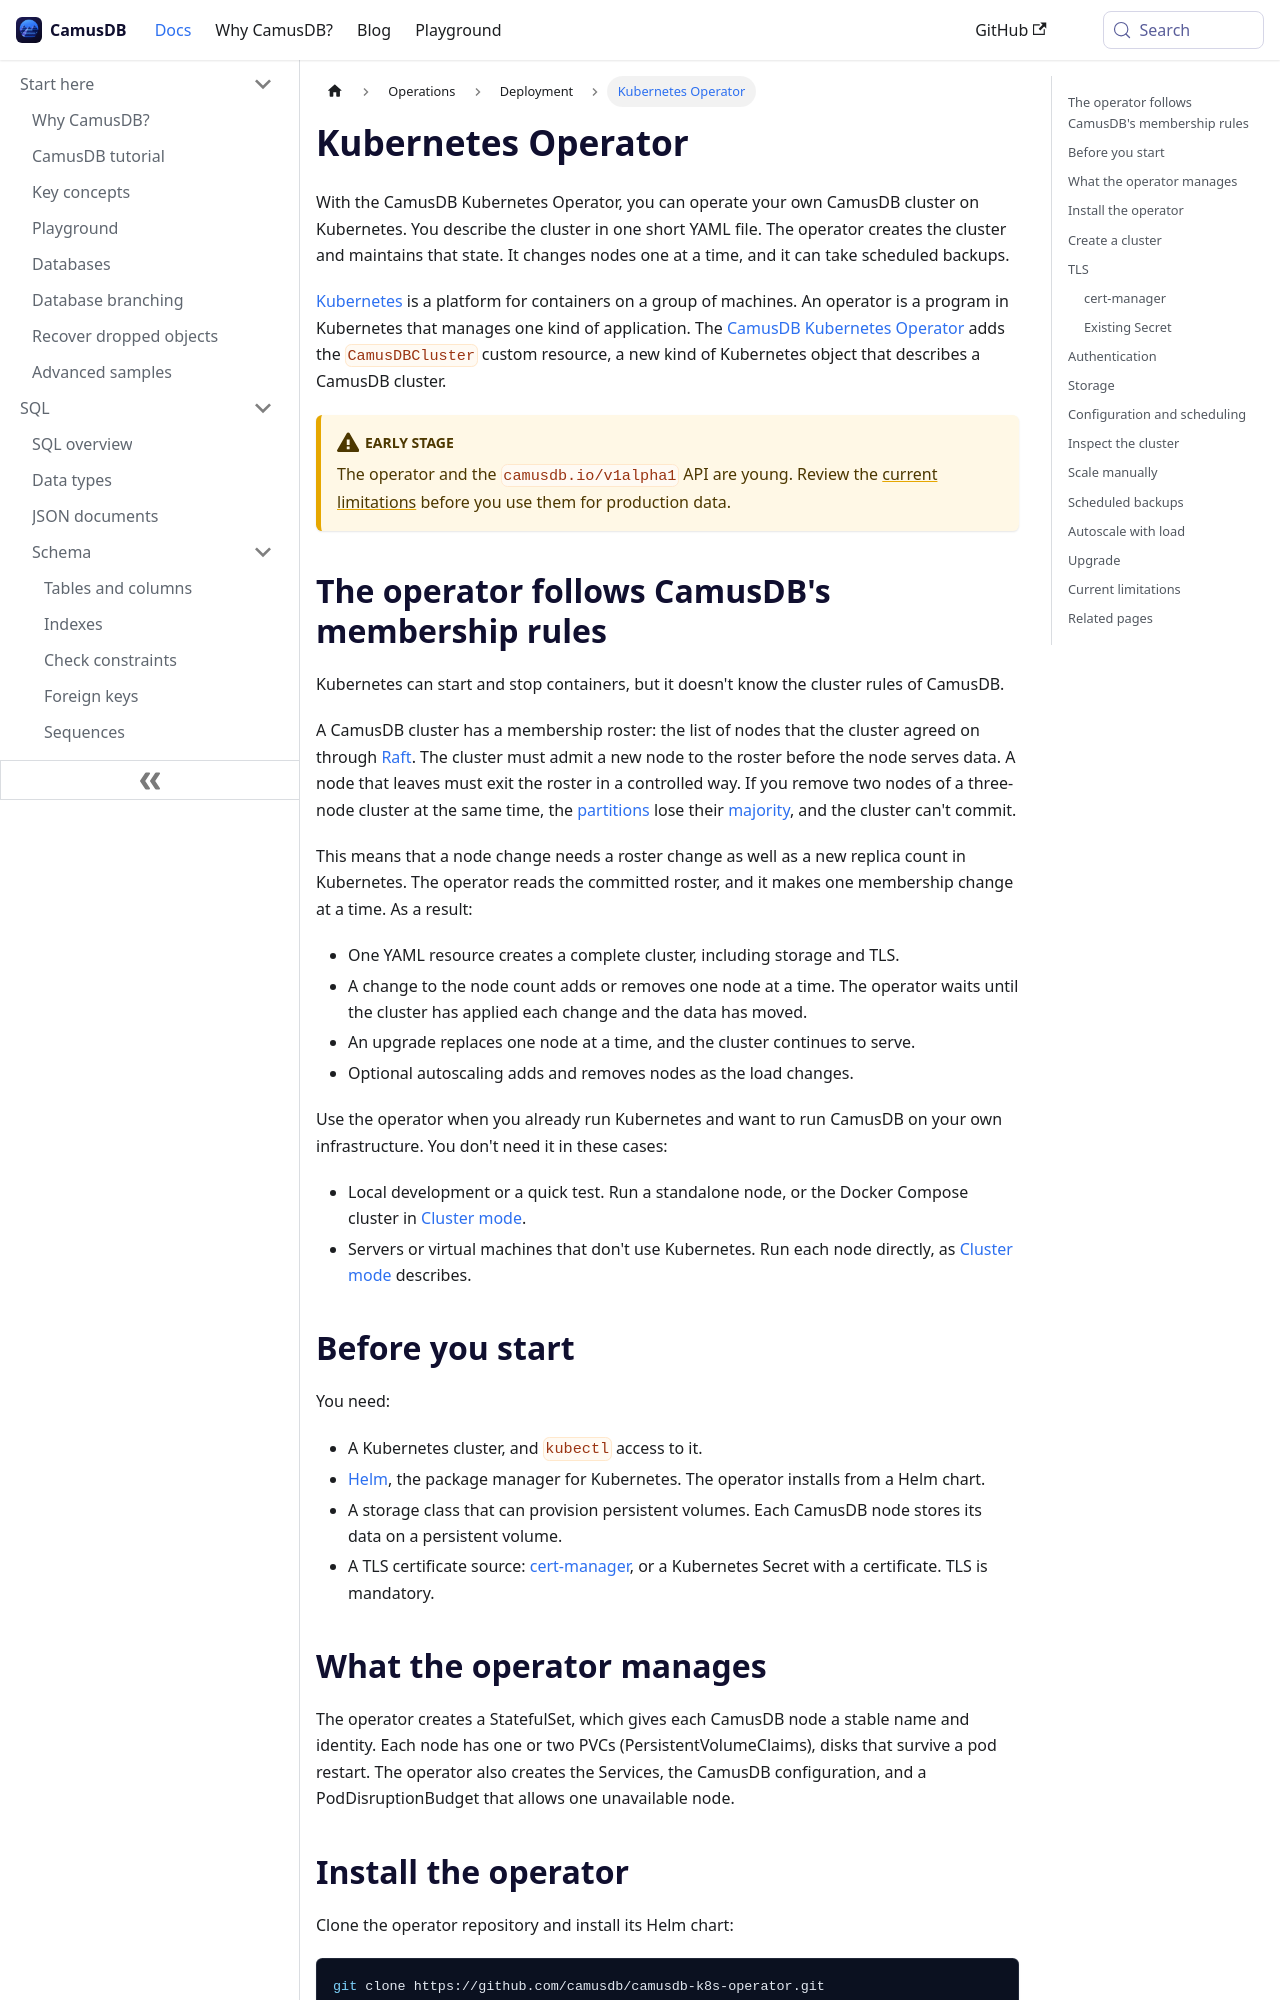

repository: camusdb/camusdb.github.io · page: docs/kubernetes-operator/index.html · generator: docusaurus

---
sidebar_position: 6.1
description: "Run a self-managed CamusDB cluster on Kubernetes. Describe the cluster in one short YAML file, and the CamusDB Kubernetes Operator creates it and keeps it in that state."
---

# Kubernetes Operator

With the CamusDB Kubernetes Operator, you can operate your own CamusDB cluster
on Kubernetes. You describe the cluster in one short YAML file. The operator
creates the cluster and maintains that state. It changes nodes one at a time,
and it can take scheduled backups.

[Kubernetes](https://kubernetes.io/) is a platform for containers on a group of
machines. An operator is a program in Kubernetes that manages one kind of
application. The
[CamusDB Kubernetes Operator](https://github.com/camusdb/camusdb-k8s-operator)
adds the `CamusDBCluster` custom resource, a new kind of Kubernetes object that
describes a CamusDB cluster.

:::caution Early stage

The operator and the `camusdb.io/v1alpha1` API are young. Review the
[current limitations](#current-limitations) before you use them for production
data.

:::

## The operator follows CamusDB's membership rules

Kubernetes can start and stop containers, but it doesn't know the cluster rules
of CamusDB.

A CamusDB cluster has a membership roster: the list of nodes that the cluster
agreed on through [Raft](/docs/concepts#raft). The cluster must admit a new node
to the roster before the node serves data. A node that leaves must exit the
roster in a controlled way. If you remove two nodes of a three-node cluster at
the same time, the [partitions](/docs/concepts#partition) lose their
[majority](/docs/concepts#majority), and the cluster can't commit.

This means that a node change needs a roster change as well as a new replica
count in Kubernetes. The operator reads the committed roster, and it makes one
membership change at a time. As a result:

- One YAML resource creates a complete cluster, including storage and TLS.
- A change to the node count adds or removes one node at a time. The operator
  waits until the cluster has applied each change and the data has moved.
- An upgrade replaces one node at a time, and the cluster continues to serve.
- Optional autoscaling adds and removes nodes as the load changes.

Use the operator when you already run Kubernetes and want to run CamusDB on your
own infrastructure. You don't need it in these cases:

- Local development or a quick test. Run a standalone node, or the
  Docker Compose cluster in [Cluster mode](/docs/cluster#run-a-local-cluster).
- Servers or virtual machines that don't use Kubernetes. Run each node directly, as
  [Cluster mode](/docs/cluster#run-a-cluster-node-manually) describes.
